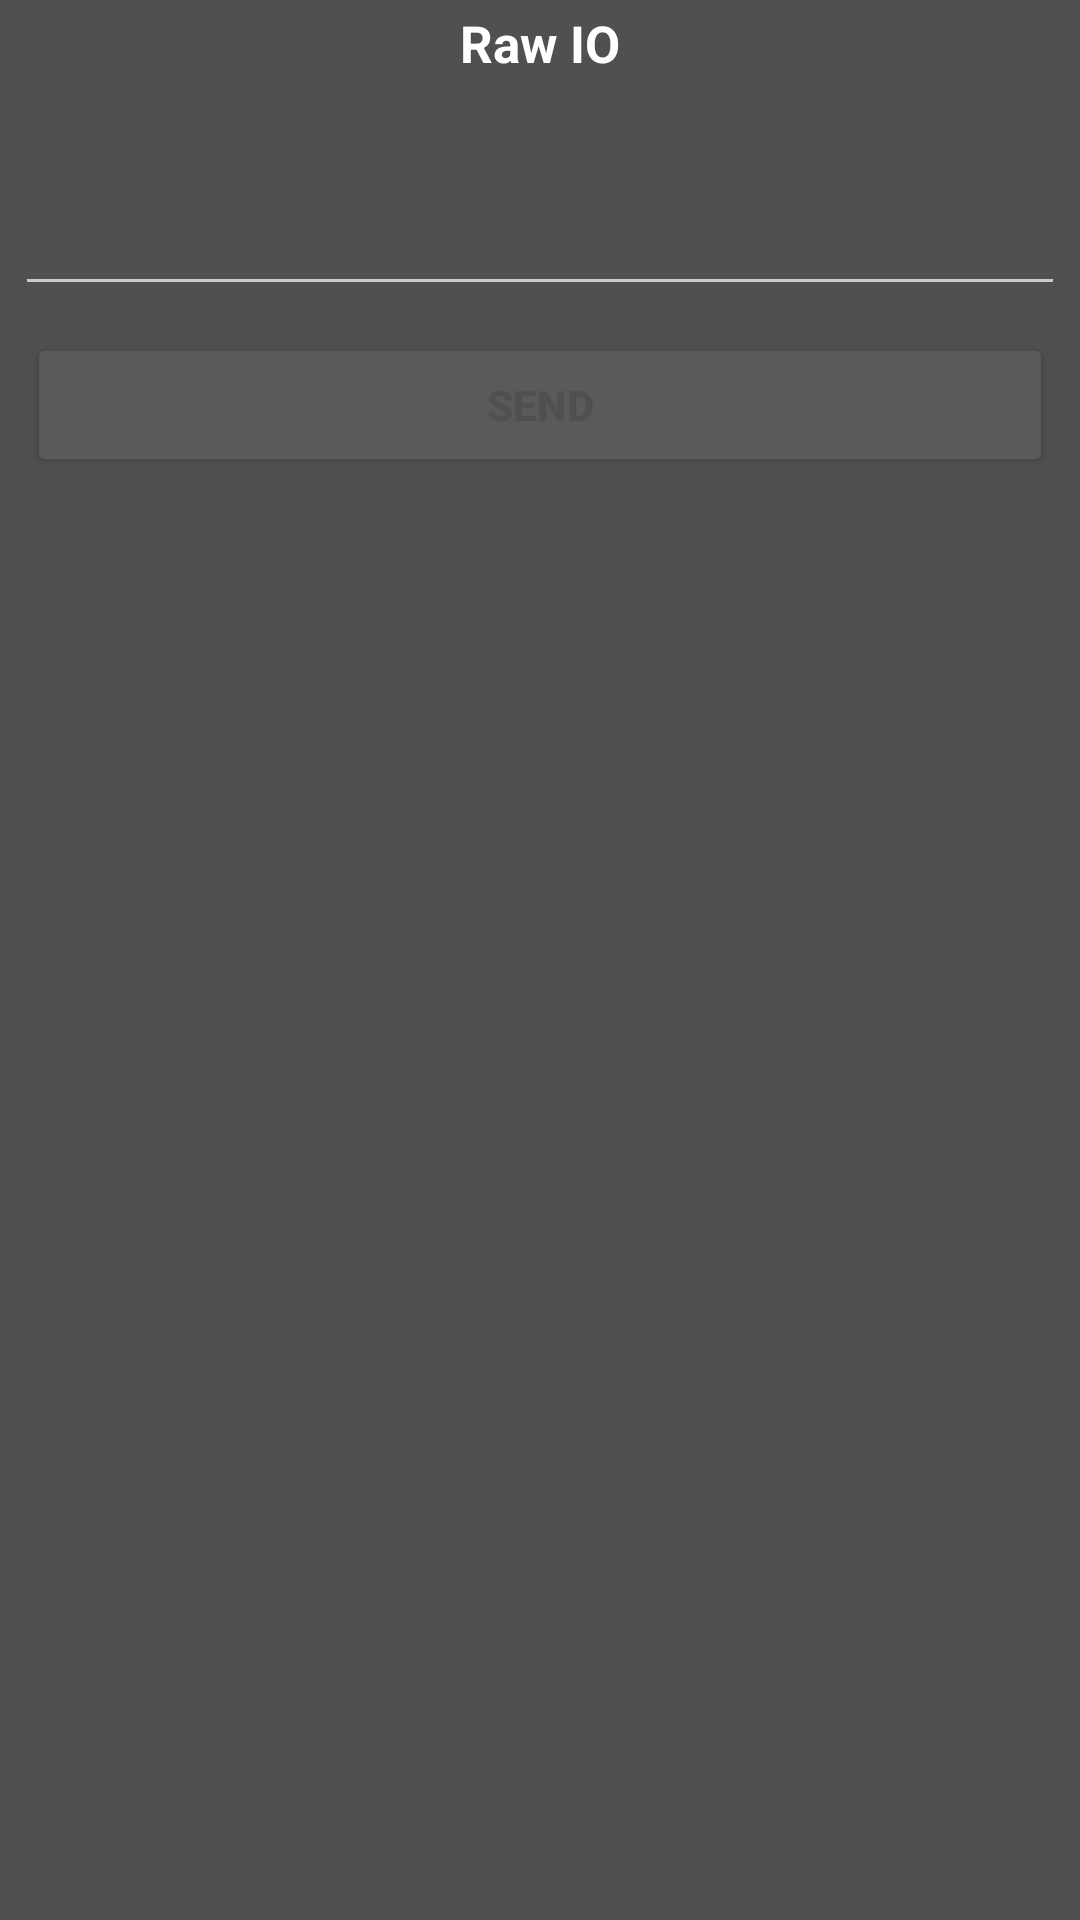

This screen was rendered from an Android layout file. Write that file and the resources it references.
<!-- AndroidManifest.xml: activity theme Theme.CognitiveTPGTestSDKApp -->
<!-- res/layout/activity_command.xml -->
<?xml version="1.0" encoding="utf-8"?>
<LinearLayout xmlns:android="http://schemas.android.com/apk/res/android"
    android:layout_width="match_parent"
    android:layout_height="match_parent"
    android:background="#505050"
    android:orientation="vertical">

    <LinearLayout
        android:layout_width="fill_parent"
        android:layout_height="wrap_content"
        android:background="#505050"
        android:gravity="center"
        android:orientation="horizontal"
        android:paddingTop="3dp">

        <TextView
            android:layout_width="wrap_content"
            android:layout_height="wrap_content"
            android:layout_weight="1"
            android:gravity="center"
            android:text="Raw IO"
            android:textColor="#FFF"
            android:textSize="17sp"
            android:textStyle="bold" />

    </LinearLayout>

    <EditText
        android:id="@+id/command_data"
        android:layout_width="match_parent"
        android:layout_height="wrap_content"
        android:layout_marginLeft="5dp"
        android:layout_marginTop="35dp"
        android:layout_marginRight="5dp"
        android:hint="" />

    <EditText
        android:id="@+id/params_data"
        android:layout_width="match_parent"
        android:layout_height="wrap_content"
        android:layout_marginLeft="5dp"
        android:layout_marginTop="35dp"
        android:layout_marginRight="5dp"
        android:hint="Parameters"
        android:visibility="gone" />

    <Button
        android:id="@+id/send_button"
        android:layout_width="match_parent"
        android:layout_height="wrap_content"
        android:layout_margin="9dp"
        android:text="Send"
        android:textColor="#505050"
        android:textStyle="bold" />
</LinearLayout>
<!-- resources referenced by this layout -->
<resources>
  <style name="Theme.CognitiveTPGTestSDKApp" parent="Theme.AppCompat.NoActionBar">
          
          <item name="android:windowDrawsSystemBarBackgrounds">true</item>
          <item name="android:statusBarColor">@android:color/transparent</item>
      </style>
</resources>
